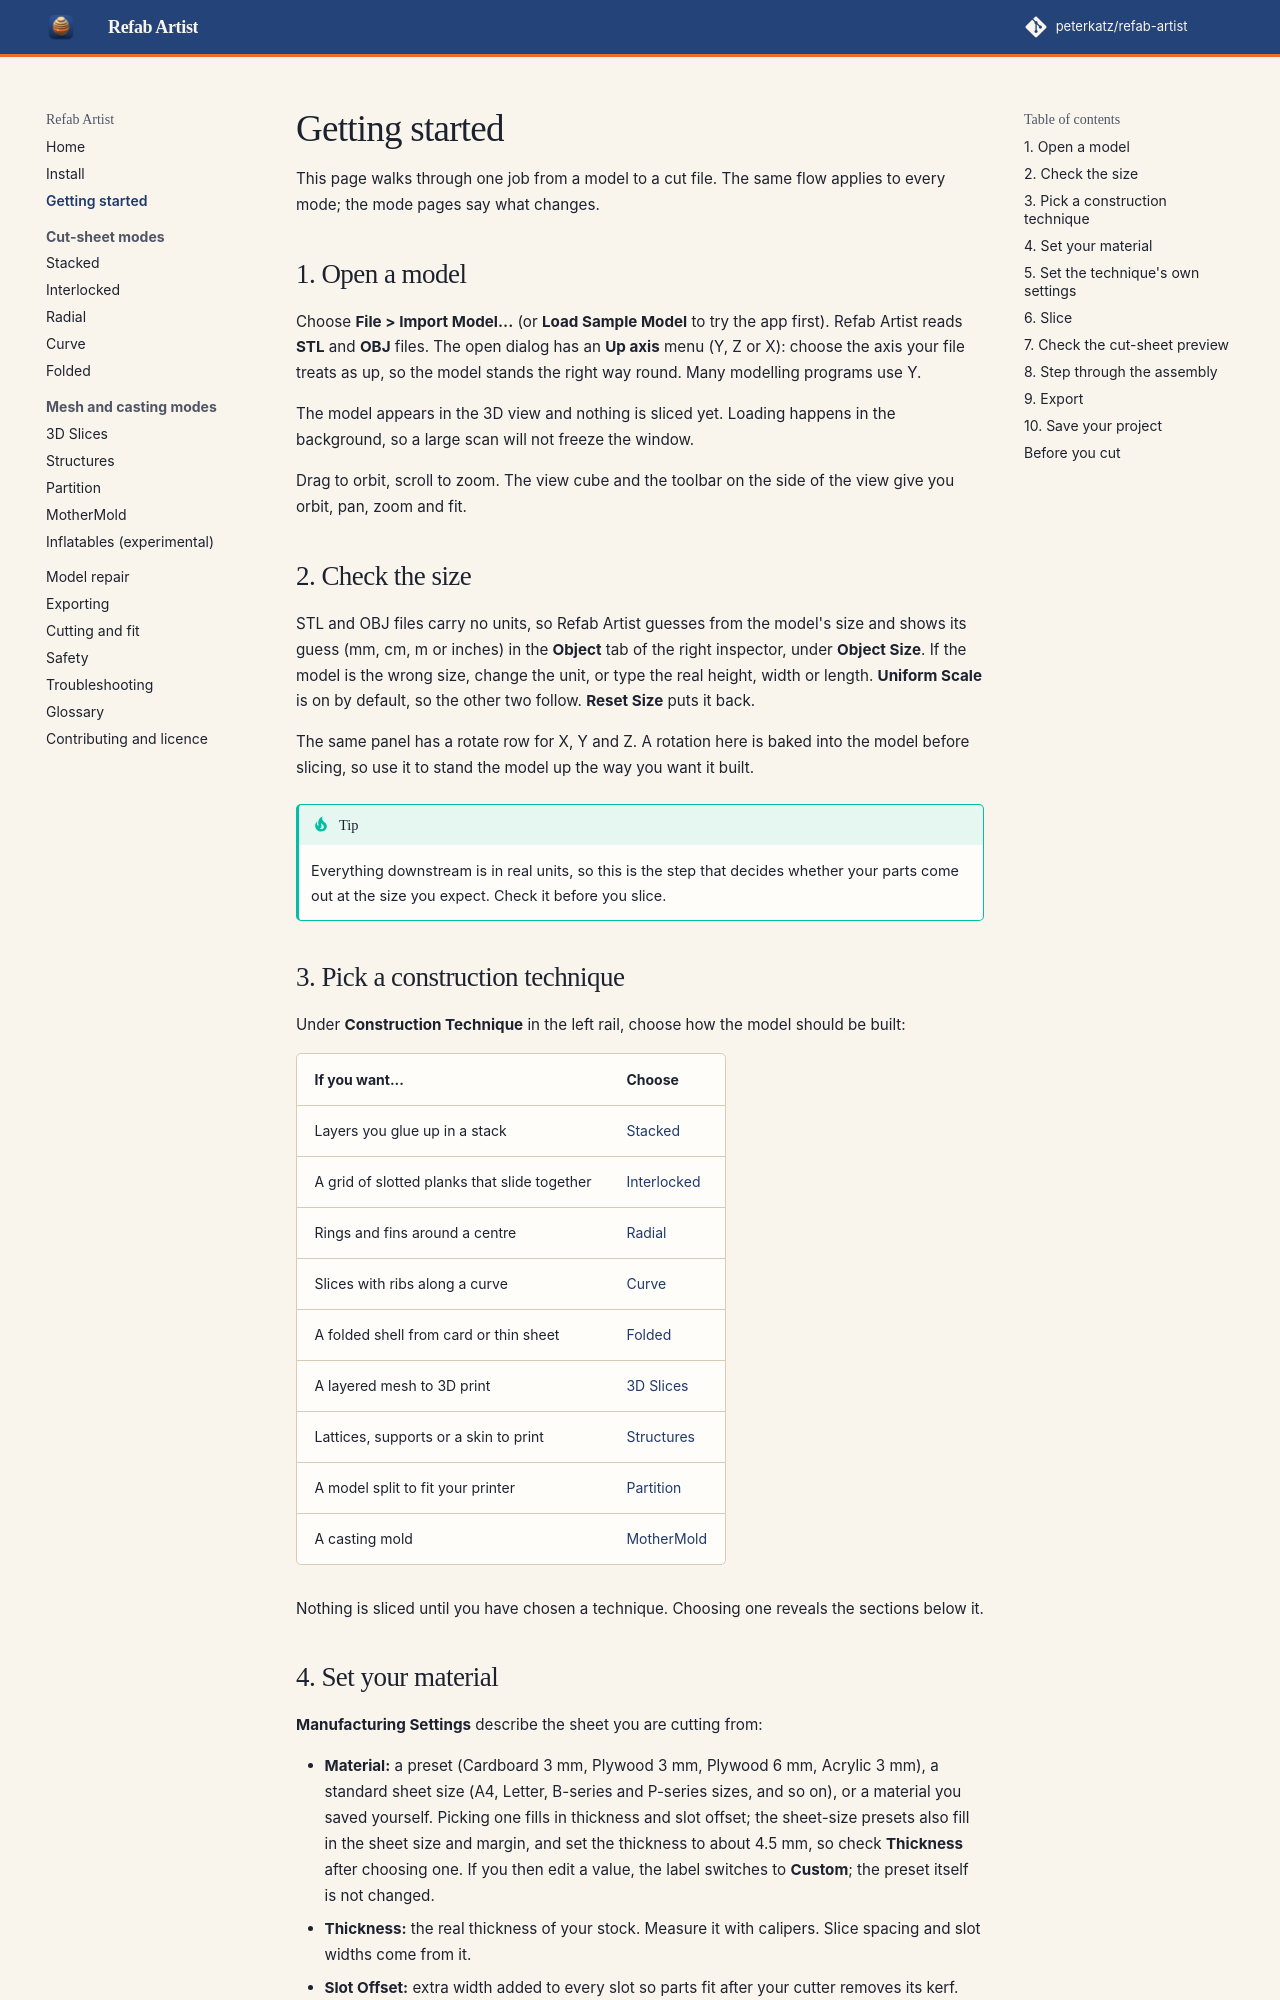

repository: peterkatz/refab-artist · page: getting-started/index.html · generator: mkdocs

# Getting started

This page walks through one job from a model to a cut file. The same flow applies to every mode; the mode pages say what changes.

<!--
  Screenshots: none are included yet because the guide's pictures are drawn from
  the app's exported files, not captured from the window. To add real window
  screenshots, save them in guide/images/ (for example guide/images/app-window.png)
  and add an image line under the matching heading below.
-->

## 1. Open a model

Choose **File > Import Model...** (or **Load Sample Model** to try the app first). Refab Artist reads **STL** and **OBJ** files. The open dialog has an **Up axis** menu (Y, Z or X): choose the axis your file treats as up, so the model stands the right way round. Many modelling programs use Y.

The model appears in the 3D view and nothing is sliced yet. Loading happens in the background, so a large scan will not freeze the window.

Drag to orbit, scroll to zoom. The view cube and the toolbar on the side of the view give you orbit, pan, zoom and fit.

## 2. Check the size

STL and OBJ files carry no units, so Refab Artist guesses from the model's size and shows its guess (mm, cm, m or inches) in the **Object** tab of the right inspector, under **Object Size**. If the model is the wrong size, change the unit, or type the real height, width or length. **Uniform Scale** is on by default, so the other two follow. **Reset Size** puts it back.

The same panel has a rotate row for X, Y and Z. A rotation here is baked into the model before slicing, so use it to stand the model up the way you want it built.

!!! tip
    Everything downstream is in real units, so this is the step that decides whether your parts come out at the size you expect. Check it before you slice.

## 3. Pick a construction technique

Under **Construction Technique** in the left rail, choose how the model should be built:

| If you want... | Choose |
|---|---|
| Layers you glue up in a stack | [Stacked](stacked.md) |
| A grid of slotted planks that slide together | [Interlocked](interlocked.md) |
| Rings and fins around a centre | [Radial](radial.md) |
| Slices with ribs along a curve | [Curve](curve.md) |
| A folded shell from card or thin sheet | [Folded](folded.md) |
| A layered mesh to 3D print | [3D Slices](3d-slices.md) |
| Lattices, supports or a skin to print | [Structures](structures.md) |
| A model split to fit your printer | [Partition](partition.md) |
| A casting mold | [MotherMold](mothermold.md) |

Nothing is sliced until you have chosen a technique. Choosing one reveals the sections below it.
